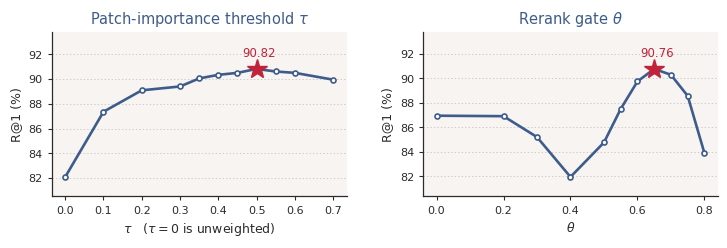

The matplotlib source for this figure: (Note: this script raises an exception after producing the figure.)
#!/usr/bin/env python3
"""Appendix calibration figure: R@1 on SF-XL val against tau (patch-importance threshold) and
against theta (rerank gate). Same face as the teaser: Comic Sans, the teaser ink and accent,
a rounded panel with a faint hatch, the chosen operating point marked with the teaser's star."""
import matplotlib; matplotlib.use("Agg")
import matplotlib.pyplot as plt
from matplotlib.patches import FancyBboxPatch
from matplotlib.path import Path as MPath

TAU_X = [0, .10, .20, .30, .35, .40, .45, .50, .55, .60, .70]
TAU_Y = [82.09, 87.36, 89.09, 89.40, 90.05, 90.34, 90.50, 90.82, 90.61, 90.50, 89.95]
TH_X  = [0, .20, .30, .40, .50, .55, .60, .65, .70, .75, .80]
TH_Y  = [86.95, 86.91, 85.21, 81.96, 84.77, 87.50, 89.74, 90.76, 90.28, 88.56, 83.90]
PICK  = {"tau": .50, "theta": .65}

INK   = "#2B2B2B"; BLUE = "#3E5C8A"; OURS = "#C0233A"; GREY = "#8E8E8E"
FRAME = "#3E5C8A"; WASH = "#F7F4F2"
plt.rcParams.update({"font.family": "Comic Sans MS", "axes.linewidth": 0.9,
                     "text.color": INK, "axes.labelcolor": INK,
                     "xtick.color": INK, "ytick.color": INK})

fig, axes = plt.subplots(1, 2, figsize=(7.4, 2.55))
fig.subplots_adjust(left=.085, right=.985, top=.845, bottom=.20, wspace=.26)

def panel(ax, xs, ys, pick, title, xlabel):
    ax.set_facecolor(WASH)
    for s in ("top", "right"): ax.spines[s].set_visible(False)
    for s in ("left", "bottom"): ax.spines[s].set_color(INK)
    ax.grid(axis="y", color=GREY, lw=.5, ls=(0, (2, 3)), alpha=.55); ax.set_axisbelow(True)
    ax.plot(xs, ys, color=BLUE, lw=1.9, marker="o", ms=3.6, mfc="white", mew=1.2, zorder=3)
    i = xs.index(pick)
    ax.plot([pick], [ys[i]], marker="*", ms=15, color=OURS, zorder=4, lw=0)
    ax.annotate(f"{ys[i]:.2f}", (pick, ys[i]), textcoords="offset points", xytext=(2, 9),
                ha="center", fontsize=8.5, color=OURS)
    lo, hi = min(ys), max(ys); pad = (hi - lo) * .18
    ax.set_ylim(lo - pad, hi + pad * 1.9)
    ax.set_title(title, fontsize=10.5, color=FRAME, pad=6)
    ax.set_xlabel(xlabel, fontsize=9)
    ax.set_ylabel("R@1 (%)", fontsize=9)
    ax.tick_params(labelsize=8, length=3)

panel(axes[0], TAU_X, TAU_Y, PICK["tau"],   "Patch-importance threshold $\\tau$", "$\\tau$   ($\\tau{=}0$ is unweighted)")
panel(axes[1], TH_X,  TH_Y,  PICK["theta"], "Rerank gate $\\theta$",              "$\\theta$")
fig.savefig("/Users/zarreboln/Desktop/iclr2027-new/figures/fig_calib.pdf")
fig.savefig("/Users/zarreboln/Desktop/vpr/figures/fig_calib.png", dpi=190)
print("saved")
